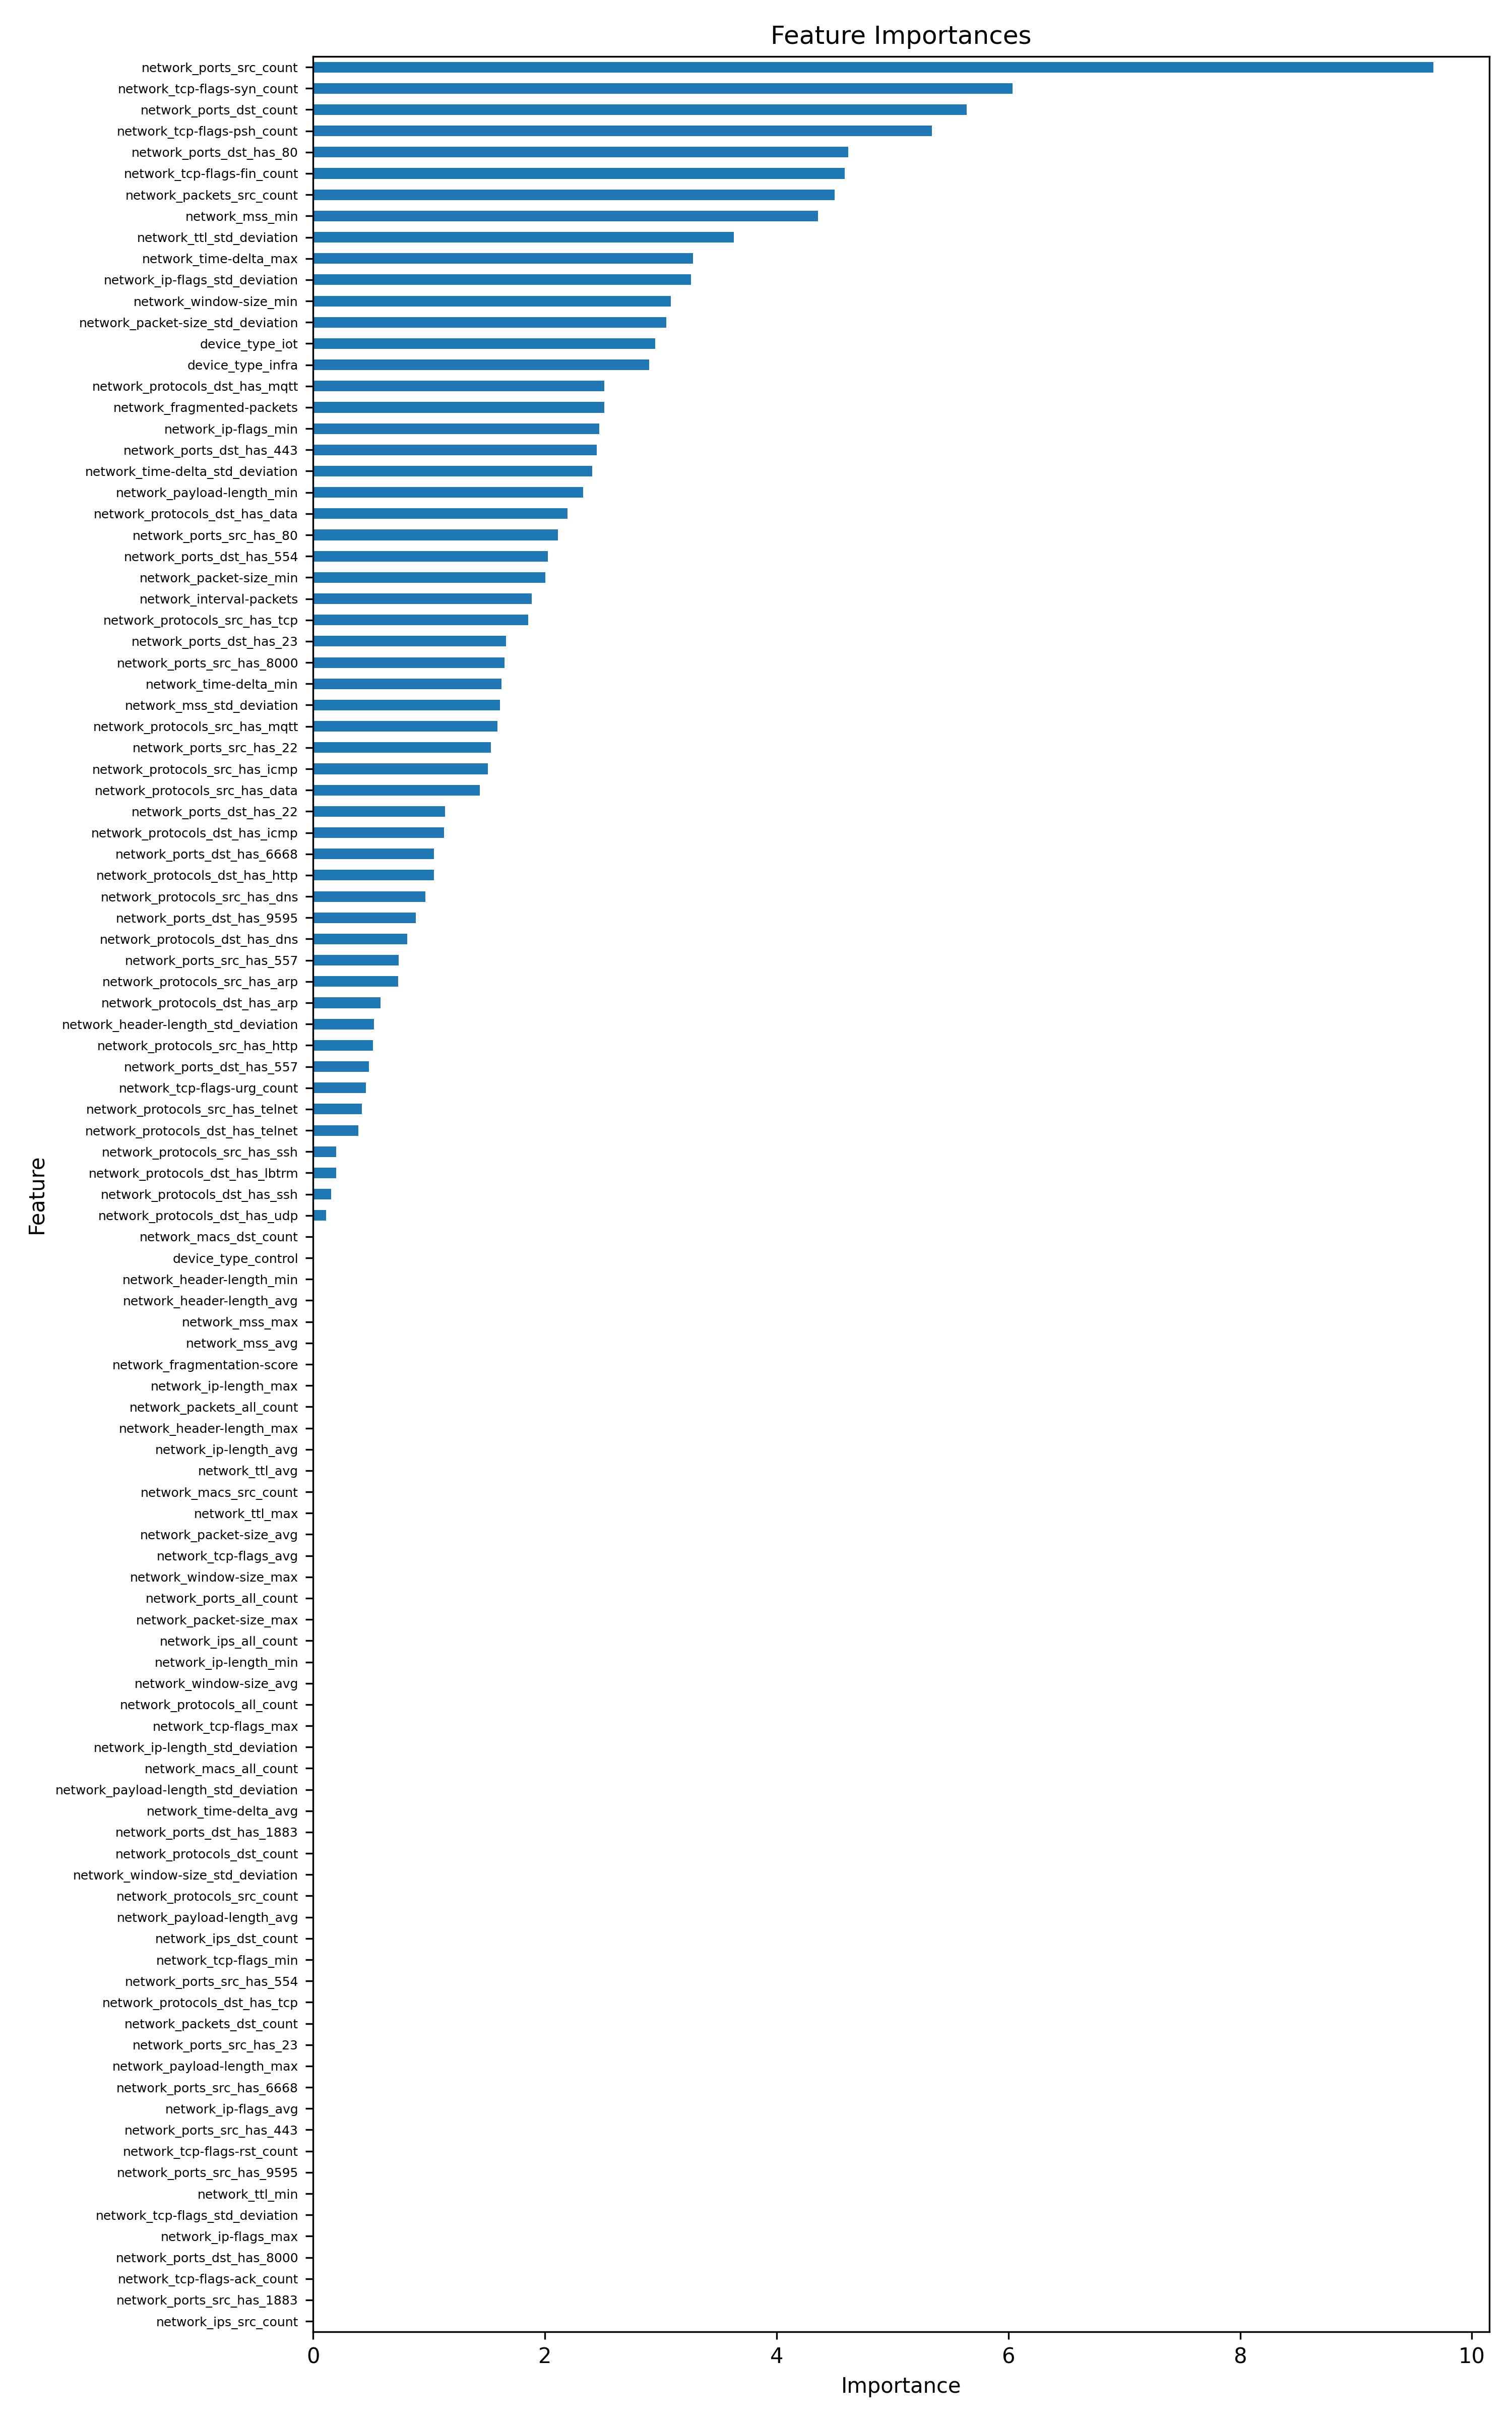

The file beside this chart, header and first rows:
feature, importance, importance_norm
network_ports_src_count, 9.667, 1.0
network_tcp-flags-syn_count, 6.037, 0.6245
network_ports_dst_count, 5.642, 0.5836
network_tcp-flags-psh_count, 5.339, 0.5523
network_ports_dst_has_80, 4.618, 0.4777
network_tcp-flags-fin_count, 4.587, 0.4745
network_packets_src_count, 4.502, 0.4657
network_mss_min, 4.356, 0.4506
network_ttl_std_deviation, 3.629, 0.3754
network_time-delta_max, 3.279, 0.3391
network_ip-flags_std_deviation, 3.26, 0.3372
network_window-size_min, 3.089, 0.3195
network_packet-size_std_deviation, 3.046, 0.3151
device_type_iot, 2.952, 0.3053
device_type_infra, 2.899, 0.2998
network_protocols_dst_has_mqtt, 2.516, 0.2602
network_fragmented-packets, 2.512, 0.2598
network_ip-flags_min, 2.469, 0.2554
network_ports_dst_has_443, 2.446, 0.253
network_time-delta_std_deviation, 2.408, 0.2491
network_payload-length_min, 2.329, 0.2409
network_protocols_dst_has_data, 2.197, 0.2273
network_ports_src_has_80, 2.113, 0.2185
network_ports_dst_has_554, 2.028, 0.2098
network_packet-size_min, 2.006, 0.2075
network_interval-packets, 1.888, 0.1953
network_protocols_src_has_tcp, 1.858, 0.1922
network_ports_dst_has_23, 1.664, 0.1721
network_ports_src_has_8000, 1.652, 0.1709
network_time-delta_min, 1.627, 0.1683
network_mss_std_deviation, 1.614, 0.167
network_protocols_src_has_mqtt, 1.593, 0.1648
network_ports_src_has_22, 1.534, 0.1587
network_protocols_src_has_icmp, 1.507, 0.1559
network_protocols_src_has_data, 1.439, 0.1489
network_ports_dst_has_22, 1.14, 0.1179
network_protocols_dst_has_icmp, 1.131, 0.117
network_ports_dst_has_6668, 1.045, 0.1081
network_protocols_dst_has_http, 1.042, 0.1078
network_protocols_src_has_dns, 0.9692, 0.1003
network_ports_dst_has_9595, 0.8852, 0.09156
network_protocols_dst_has_dns, 0.8147, 0.08427
network_ports_src_has_557, 0.7398, 0.07652
network_protocols_src_has_arp, 0.7338, 0.0759
network_protocols_dst_has_arp, 0.5834, 0.06034
network_header-length_std_deviation, 0.5241, 0.05421
network_protocols_src_has_http, 0.5159, 0.05337
network_ports_dst_has_557, 0.4834, 0.05
network_tcp-flags-urg_count, 0.4557, 0.04714
network_protocols_src_has_telnet, 0.422, 0.04366
network_protocols_dst_has_telnet, 0.3928, 0.04064
network_protocols_src_has_ssh, 0.2009, 0.02078
network_protocols_dst_has_lbtrm, 0.1999, 0.02068
network_protocols_dst_has_ssh, 0.1543, 0.01596
network_protocols_dst_has_udp, 0.114, 0.01179
network_macs_dst_count, 0.0, 0.0
device_type_control, 0.0, 0.0
network_header-length_min, 0.0, 0.0
network_header-length_avg, 0.0, 0.0
network_mss_max, 0.0, 0.0
... 47 more rows
